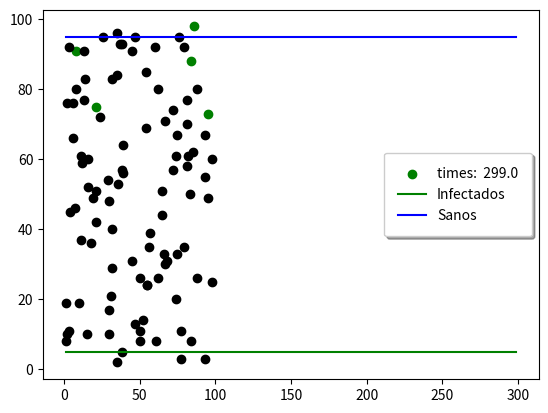

The script that saved this image:
import numpy as np
import random
import matplotlib.pyplot as plt

contagionProbability = 1
heal_probability = 0.8
heal_steps = 20
top_movement_limit = 100
bottom_movement_limit = 0
transmission_distance = 2
steps_until_not_move = 10

class Particle:
    def __init__(self, x, y, is_infected, can_move, infected_steps=0):
        self.x = x
        self.y = y
        self.is_infected = is_infected
        self.infected_steps = infected_steps
        self.can_move = can_move
    def isNear(self, other_particle):
        return (other_particle.x <= self.x + transmission_distance and other_particle.x >= self.x - transmission_distance and
                other_particle.y <= self.y + transmission_distance and other_particle.y >= self.y - transmission_distance)
    def move(self):
        p = random.random()
        if (p < 0.25 and self.x + 1 < top_movement_limit):
            self.x += 1
        elif (0.25 <= p < 0.5 and self.y + 1 < top_movement_limit):
            self.y += 1
        elif (0.5 <= p < 0.75 and self.x -1 > bottom_movement_limit):
            self.x -= 1
        elif (0.75 <= p and self.y -1 > bottom_movement_limit):
            self.y -= 1
    def tryHeal(self):
        if(self.is_infected and self.infected_steps > heal_steps and random.random() <= heal_probability):
            self.is_infected = False
            self.can_move = True
        elif(self.is_infected and self.infected_steps <= heal_steps):
            self.infected_steps += 1
    def isGotInfected(self, nNearSicks):
        is_infected = self.is_infected
        for i in range(1, nNearSicks):
            if (random.random() <= 1):
                is_infected = True
        return is_infected

    def normalMove(self, nNearSicks, heal, restric_movement, infectedCantMove):
        if(restric_movement and self.can_move or not restric_movement):
            self.move()
        if(not self.is_infected and nNearSicks > 0):
            self.is_infected = self.isGotInfected(nNearSicks)
        if(heal):
            self.tryHeal()
        print(infectedCantMove, self.is_infected, self.infected_steps, steps_until_not_move, self.infected_steps > steps_until_not_move)
        if(infectedCantMove and self.is_infected and self.infected_steps > steps_until_not_move):
            print('alguno deberia dejar de moverse')
            self.can_move = False


def getNearSickParticles(particle, other_particles):
    nearParticles = []
    for currentParticle in other_particles:
        if (currentParticle.is_infected and particle.isNear(currentParticle)):
            nearParticles.append(currentParticle)
    return nearParticles


def simulate(times, state, can_heal, restric_movement, showCurrentStatus, infectedCantMove = False):
    sickParticles, notSickParticles, ntimes = [], [], []
    for i in range(1, times):
        for j in range(0, len(state)):
            nearSickParticles = getNearSickParticles(state[j], state)
            state[j].normalMove(len(nearSickParticles), can_heal, restric_movement, infectedCantMove)
            
        sickParticles.append((len([particle for particle in state if particle.is_infected])))
        notSickParticles.append((len([particle for particle in state if not particle.is_infected])))
        ntimes.append(i)
        if(showCurrentStatus):
            plotCurrentStatus(i, state)
    plotFinalStatus(sickParticles, notSickParticles, ntimes)

def modelA1(showCurrentStatus):
    n_particles, times = 100, 4000
    initial_sick_percent, initial_immobilized_percent = 5, 0
    can_heal, restric_movement = False, False
    initial_State_A1 = createInitialState(n_particles, initial_sick_percent, initial_immobilized_percent)
    simulate(times, initial_State_A1, can_heal, restric_movement, showCurrentStatus)

def modelB1(showCurrentStatus):
    n_particles, times = 100, 4000
    initial_sick_percent, initial_immobilized_percent = 5, 0 
    can_heal, restric_movement = True, False
    initial_state_B1 = createInitialState(n_particles, initial_sick_percent, initial_immobilized_percent)
    simulate(times, initial_state_B1, can_heal, restric_movement, showCurrentStatus)

def modelA3(showCurrentStatus):
    n_particles, times = 100, 4000
    initial_sick_percent, initial_immobilized_percent = 5, 50
    can_heal, restric_movement = False, True
    initial_state_A3 = createInitialState(n_particles, initial_sick_percent, initial_immobilized_percent)
    simulate(times, initial_state_A3, can_heal, restric_movement, showCurrentStatus)

def modelB3(showCurrentStatus):
    n_particles, times = 100, 4000
    initial_sick_percent, initial_immobilized_percent = 5, 50 
    can_heal, restric_movement = True, True
    initial_state_B3 = createInitialState(n_particles, initial_sick_percent, initial_immobilized_percent)
    simulate(times, initial_state_B3, can_heal, restric_movement, showCurrentStatus)

def modelA2(showCurrentStatus):
    n_particles, times = 100, 300
    initial_sick_percent, initial_immobilized_percent = 5, 0
    can_heal, restric_movement, infectedCantMove = False, True, True
    initial_State_A1 = createInitialState(n_particles, initial_sick_percent, initial_immobilized_percent)
    simulate(times, initial_State_A1, can_heal, restric_movement, showCurrentStatus, infectedCantMove)

def modelB2(showCurrentStatus):
    n_particles, times = 100, 300
    initial_sick_percent, initial_immobilized_percent = 5, 0
    can_heal, restric_movement, infectedCantMove = True, True, True
    initial_State_A1 = createInitialState(n_particles, initial_sick_percent, initial_immobilized_percent)
    simulate(times, initial_State_A1, can_heal, restric_movement, showCurrentStatus, infectedCantMove)

def main():
#    modelA1(False)
#    modelB1(False)
     modelA2(True)
#    modelB2(False)
#    modelA3(False)
#    modelB3(False)


       
def createInitialState(n_particles, initialSick, intialCantMove):
    state = []
    nSick = (n_particles*initialSick)/100
    pDontMove = (intialCantMove)/100
    for i in range(0, n_particles):
        state.append(
            Particle(np.random.randint(bottom_movement_limit,top_movement_limit),
                     np.random.randint(bottom_movement_limit, top_movement_limit),
                     i < nSick,
                     random.random() > pDontMove))
    return state

    
def plotCurrentStatus(currentTime, currentState):
    plt.cla()
    plt.scatter(list(map(getXSick, currentState)), list(map(getYSick, currentState)), color='green', label='times:  %.1f' %(currentTime))
    plt.scatter(list(map(getXNotSick, currentState)), list(map(getYNotSick, currentState)), color='black')
    plt.legend(fancybox=True, framealpha=1, shadow=True, borderpad=1, loc='upper center')
    plt.pause(0.00001)

def plotFinalStatus(sickParticles, notSickParticles, ntimes):
    plt.plot(ntimes, sickParticles, color='green', label='Infectados')
    plt.plot(ntimes, notSickParticles, color='blue', label='Sanos')
    plt.legend(fancybox=True, framealpha=1, shadow=True, borderpad=1)
    plt.show()

def getXSick(p):
    if(p.is_infected):
        return p.x
def getYSick(p):
    if(p.is_infected):
        return p.y
def getXNotSick(p):
    if(not p.is_infected):
        return p.x
def getYNotSick(p):
    if(not p.is_infected):
        return p.y


if __name__ == "__main__":
    main()






